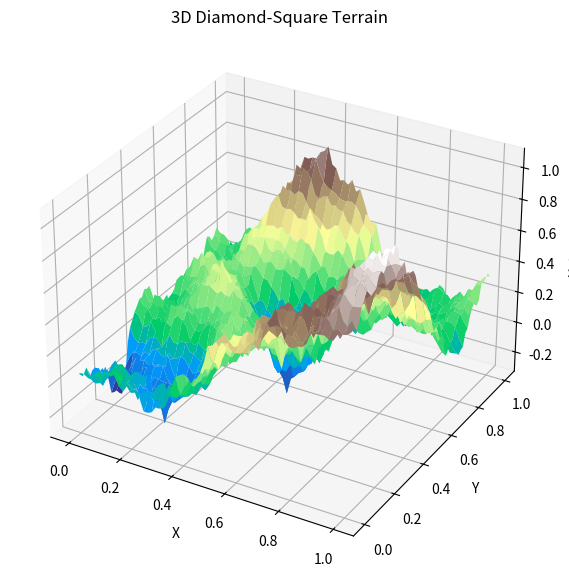

Here is the Python script that generated this plot:
import numpy as np
import random
import matplotlib.pyplot as plt
from mpl_toolkits.mplot3d import Axes3D

def diamond_square(size, roughness):
    height_map = np.zeros((size, size))

    # Инициализируем 
    height_map[0, 0] = random.random()
    height_map[0, size - 1] = random.random()
    height_map[size - 1, 0] = random.random()
    height_map[size - 1, size - 1] = random.random()
    
    step_size = size - 1
    while step_size > 1:
        half_step = step_size // 2
        
        # Diamond
        for x in range(0, size - 1, step_size):
            for y in range(0, size - 1, step_size):
                center = (x + half_step, y + half_step)
                avg = (height_map[x, y] + height_map[x + step_size, y] +
                       height_map[x, y + step_size] + height_map[x + step_size, y + step_size]) / 4.0
                height_map[center] = avg + random.uniform(-roughness, roughness)
        
        # Square
        for x in range(0, size, half_step):
            for y in range((x + half_step) % step_size, size, step_size):
                avg = 0.0
                count = 0
                if x - half_step >= 0:
                    avg += height_map[x - half_step, y]
                    count += 1
                if x + half_step < size:
                    avg += height_map[x + half_step, y]
                    count += 1
                if y - half_step >= 0:
                    avg += height_map[x, y - half_step]
                    count += 1
                if y + half_step < size:
                    avg += height_map[x, y + half_step]
                    count += 1
                
                height_map[x, y] = (avg / count) + random.uniform(-roughness, roughness)
        
        step_size //= 2
        roughness /= 2
    
    return height_map

def plot_3d(height_map):
    size = height_map.shape[0]
    x = np.linspace(0, 1, size)
    y = np.linspace(0, 1, size)
    X, Y = np.meshgrid(x, y)

    fig = plt.figure(figsize=(10, 7))
    ax = fig.add_subplot(111, projection='3d')
    ax.plot_surface(X, Y, height_map, cmap='terrain', edgecolor='none')

    ax.set_xlabel('X')
    ax.set_ylabel('Y')
    ax.set_zlabel('Height')
    ax.set_title('3D Diamond-Square Terrain')

    plt.show()

# Генерация карты визуализация
size = 65  # Степень должна быть степению двойки + 1 (..., 65, 257, 513, ...)
roughness = 1.0  
height_map = diamond_square(size, roughness)
plot_3d(height_map)
